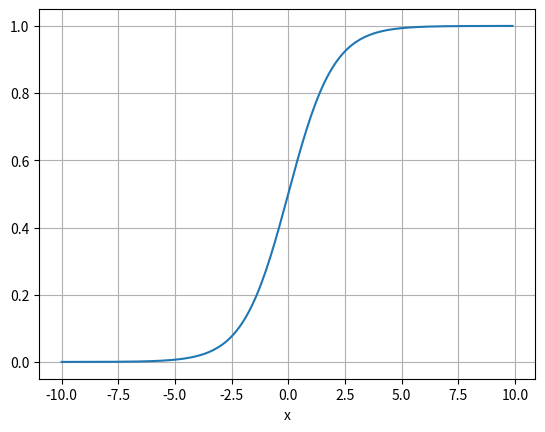

Source code (Python):
# --------------------------------------------------------------
# sigmoid_plot_starter.py
# Graph der Sigmoid-Funktion (Starterprojekt für Aufgabe 1)
# Künstliche Intelligenz kapieren und programmieren
# Kapitel 5
# [redacted]
# --------------------------------------------------------------
# sigmoid_plot_starter.py
from matplotlib.pyplot import *
from math import e

def sig(x):
    return 1 / (1 + e**-x)

x_ = [x/10 for x in range(-100, 100)]
y_1 = [sig(x) for x in x_]
plot(x_, y_1)
xlabel('x')
grid()
show()
